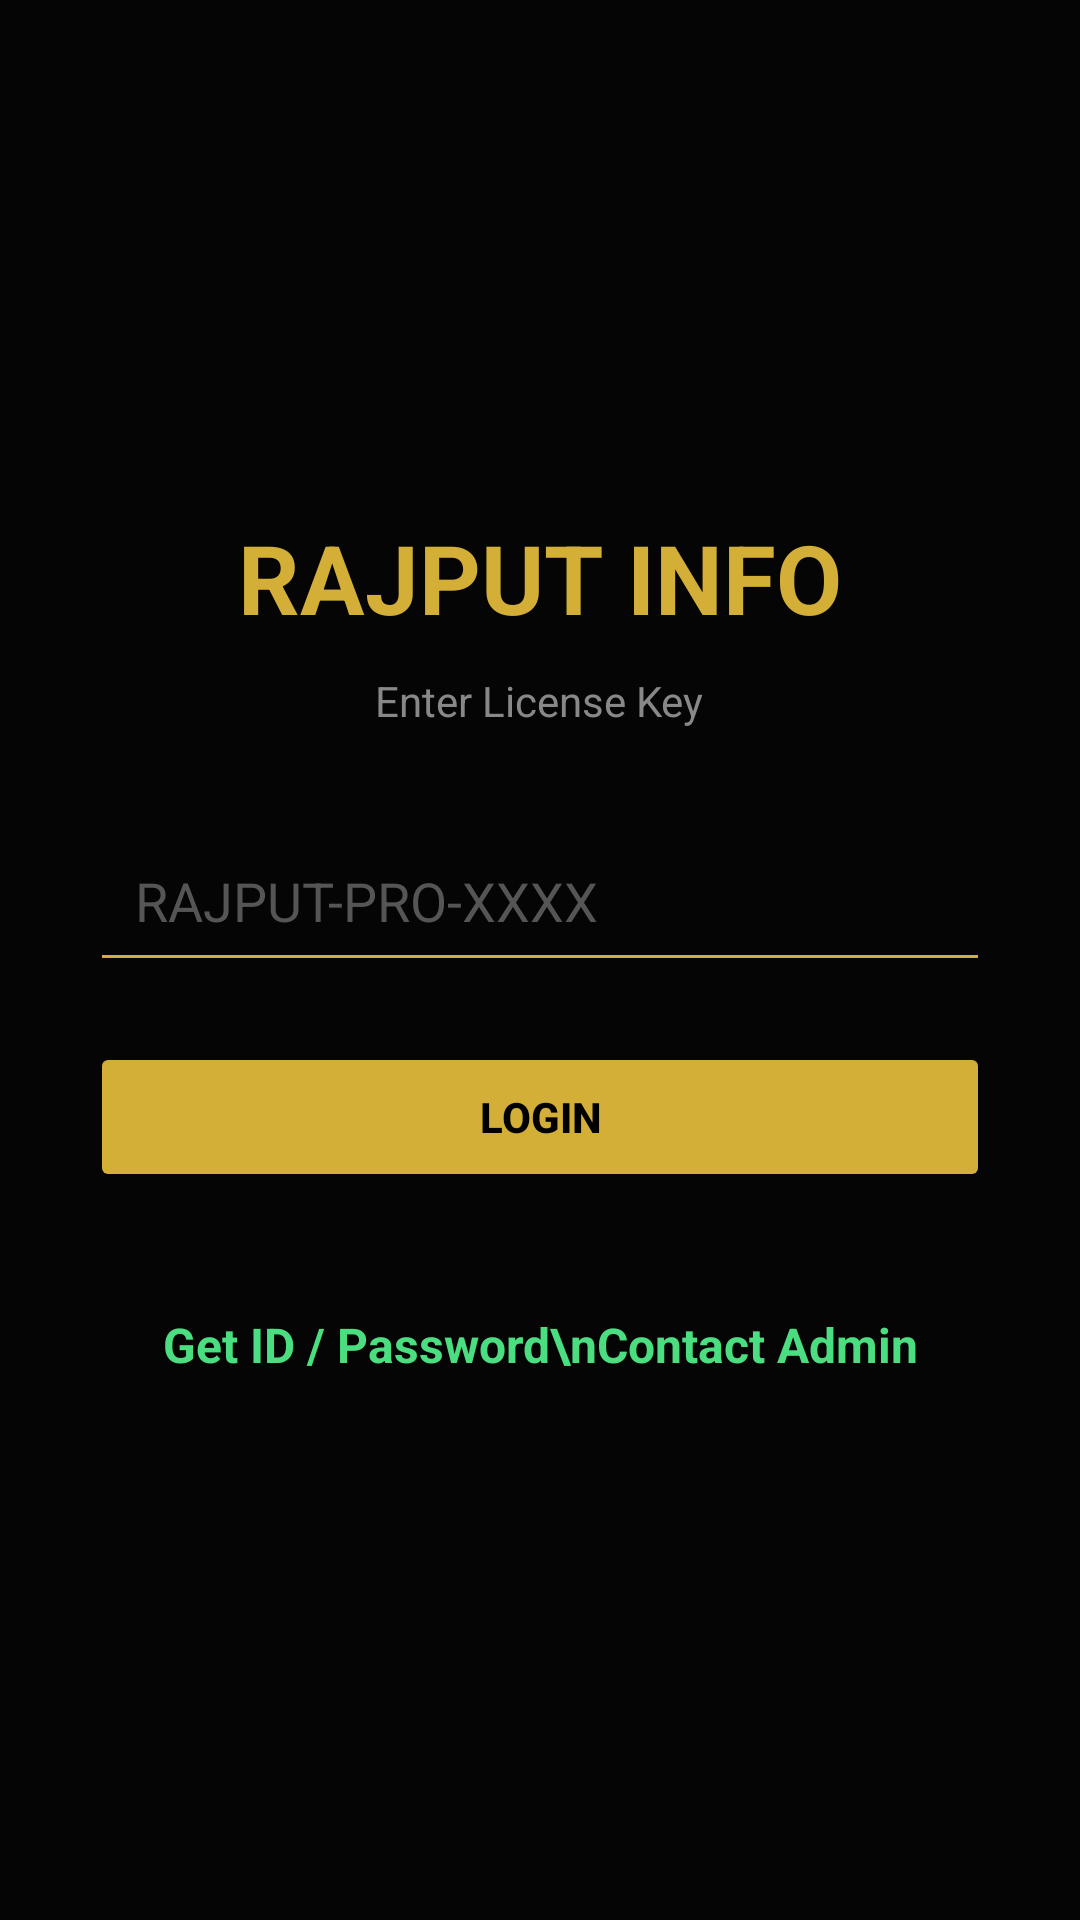

Android layout source for this screen:
<!-- AndroidManifest.xml: application theme Theme.RajputInfo -->
<!-- res/layout/activity_login.xml -->
<?xml version="1.0" encoding="utf-8"?>
<LinearLayout xmlns:android="http://schemas.android.com/apk/res/android"
    android:layout_width="match_parent" android:layout_height="match_parent"
    android:orientation="vertical" android:gravity="center" android:background="#050505" android:padding="30dp">
    
    <TextView android:text="RAJPUT INFO" android:textColor="#D4AF37" android:textSize="32sp" android:textStyle="bold" android:layout_marginBottom="10dp" android:layout_width="wrap_content" android:layout_height="wrap_content"/>
    <TextView android:text="Enter License Key" android:textColor="#888" android:layout_marginBottom="30dp" android:layout_width="wrap_content" android:layout_height="wrap_content"/>
    
    <EditText android:id="@+id/keyInput" android:hint="RAJPUT-PRO-XXXX" android:textColor="#FFF" android:textColorHint="#555" android:backgroundTint="#D4AF37" android:layout_width="match_parent" android:layout_height="wrap_content" android:padding="15dp" android:layout_marginBottom="20dp" android:inputType="textCapCharacters"/>
    
    <Button android:id="@+id/loginBtn" android:text="LOGIN" android:textColor="#000" android:backgroundTint="#D4AF37" android:layout_width="match_parent" android:layout_height="50dp" android:textStyle="bold"/>
    
    
    <TextView android:id="@+id/getKeyBtn" android:text="Get ID / Password\nContact Admin" android:textColor="#4ade80" android:textSize="16sp" android:textStyle="bold" android:gravity="center" android:layout_marginTop="30dp" android:padding="10dp" android:layout_width="match_parent" android:layout_height="wrap_content"/>
</LinearLayout>
<!-- resources referenced by this layout -->
<resources>
  <style name="Theme.RajputInfo" parent="Theme.AppCompat.NoActionBar">
          <item name="android:statusBarColor">#050505</item>
          <item name="android:navigationBarColor">#050505</item>
          <item name="android:windowBackground">#050505</item>
      </style>
</resources>
